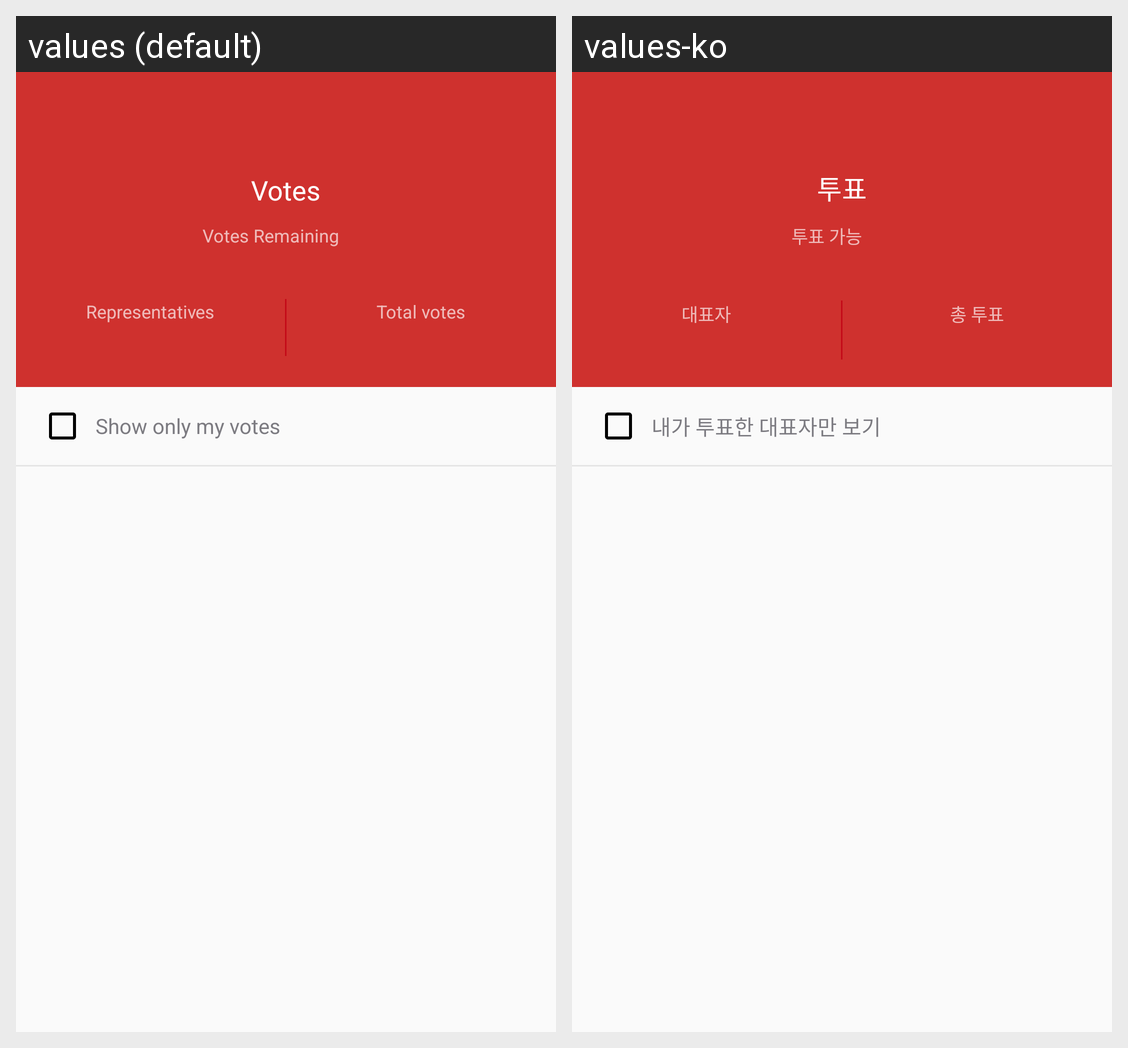

Strings drawn on this Android screen and how each of the app's shown locales translates them:
Android screen res/layout/activity_vote.xml rendered under 2 locales, left to right: values (default), values-ko. Device: Nexus 5 (rendered at 1080×1920; each locale shown at half size, 540×960, under a caption strip naming it); theme VoteTheme.
Strings drawn on this screen, with the default value and each locale's value (text and hints the layout hard-codes, and strings that could not be matched under every locale, appear in the picture but are not listed):

title_vote
  values: Votes
  values-ko: 투표

votes_remaining_text
  values: Votes Remaining
  values-ko: 투표 가능

vote_representative_count_text
  values: Representatives
  values-ko: 대표자

total_votes_text
  values: Total votes
  values-ko: 총 투표

my_votes_text
  values: Show only my votes
  values-ko: 내가 투표한 대표자만 보기
